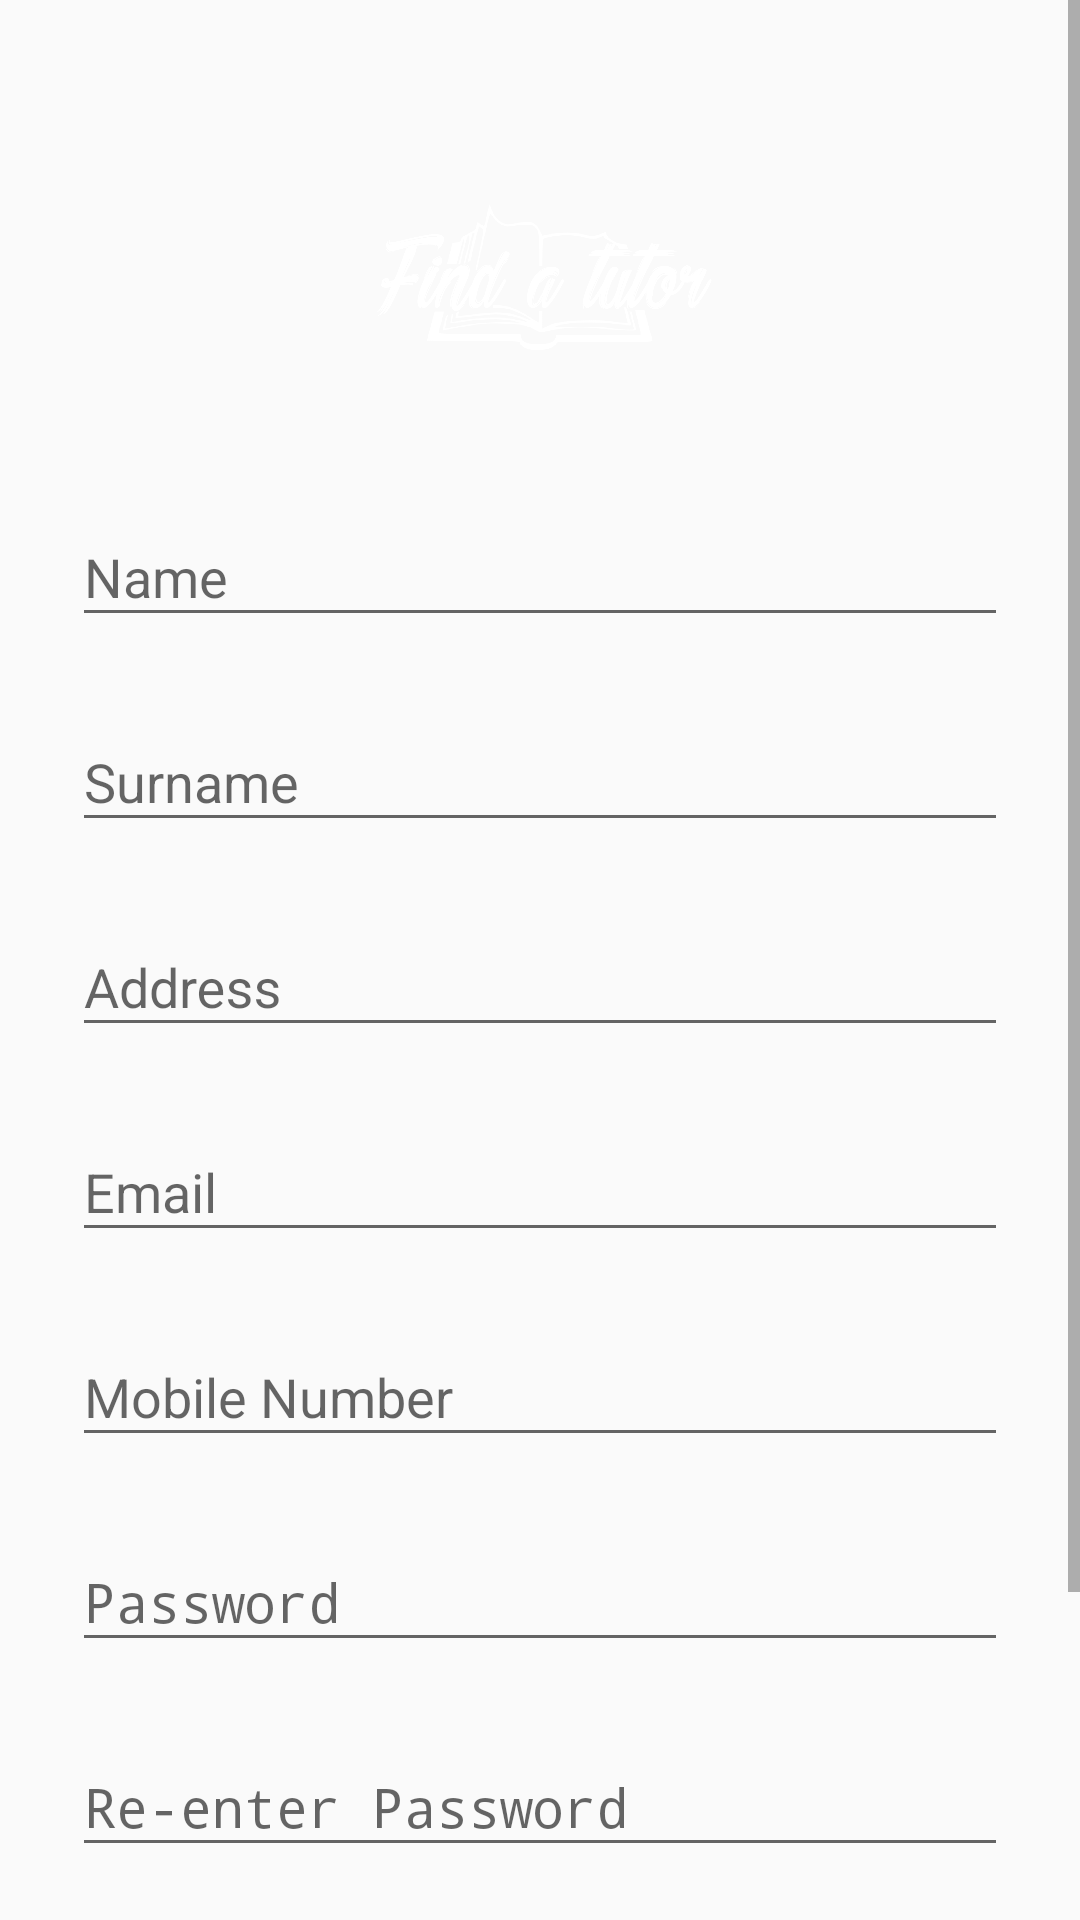

Layout XML and referenced resources for this Android screen:
<!-- AndroidManifest.xml: application theme AppTheme -->
<!-- res/layout/activity_signup.xml -->
<?xml version="1.0" encoding="utf-8"?>
<ScrollView
    xmlns:android="http://schemas.android.com/apk/res/android"
    android:layout_width="fill_parent"
    android:layout_height="fill_parent"
    android:fitsSystemWindows="true">

    <LinearLayout
        android:orientation="vertical"
        android:layout_width="match_parent"
        android:layout_height="wrap_content"
        android:paddingTop="56dp"
        android:paddingLeft="24dp"
        android:paddingRight="24dp">

        <ImageView android:src="@drawable/logo1"
            android:layout_width="wrap_content"
            android:layout_height="72dp"
            android:layout_marginBottom="24dp"
            android:layout_gravity="center_horizontal" />

        
        <android.support.design.widget.TextInputLayout
            android:layout_width="match_parent"
            android:layout_height="wrap_content"
            android:layout_marginTop="8dp"
            android:layout_marginBottom="8dp">
            <EditText android:id="@+id/input_name"
                android:layout_width="match_parent"
                android:layout_height="wrap_content"
                android:inputType="textPersonName"
                android:hint="@string/name" />
        </android.support.design.widget.TextInputLayout>

        <android.support.design.widget.TextInputLayout
            android:layout_width="match_parent"
            android:layout_height="wrap_content"
            android:layout_marginTop="8dp"
            android:layout_marginBottom="8dp">
            <EditText android:id="@+id/input_surname"
                android:layout_width="match_parent"
                android:layout_height="wrap_content"
                android:inputType="textPersonName"
                android:hint="@string/surname" />
        </android.support.design.widget.TextInputLayout>




        
        <android.support.design.widget.TextInputLayout
            android:layout_width="match_parent"
            android:layout_height="wrap_content"
            android:layout_marginTop="8dp"
            android:layout_marginBottom="8dp">
            <EditText android:id="@+id/input_address"
                android:layout_width="match_parent"
                android:layout_height="wrap_content"
                android:inputType="textPostalAddress"
                android:hint="@string/address" />
        </android.support.design.widget.TextInputLayout>



        
        <android.support.design.widget.TextInputLayout
            android:layout_width="match_parent"
            android:layout_height="wrap_content"
            android:layout_marginTop="8dp"
            android:layout_marginBottom="8dp">
            <EditText android:id="@+id/input_email"
                android:layout_width="match_parent"
                android:layout_height="wrap_content"
                android:inputType="textEmailAddress"
                android:hint="@string/email" />
        </android.support.design.widget.TextInputLayout>


        
        <android.support.design.widget.TextInputLayout
            android:layout_width="match_parent"
            android:layout_height="wrap_content"
            android:layout_marginTop="8dp"
            android:layout_marginBottom="8dp">
            <EditText android:id="@+id/input_mobile"
                android:layout_width="match_parent"
                android:layout_height="wrap_content"
                android:inputType="number"
                android:hint="@string/mobile_number" />
        </android.support.design.widget.TextInputLayout>

        
        <android.support.design.widget.TextInputLayout
            android:layout_width="match_parent"
            android:layout_height="wrap_content"
            android:layout_marginTop="8dp"
            android:layout_marginBottom="8dp">
            <EditText android:id="@+id/input_password"
                android:layout_width="match_parent"
                android:layout_height="wrap_content"
                android:inputType="textPassword"
                android:hint="@string/password"/>
        </android.support.design.widget.TextInputLayout>

        
        <android.support.design.widget.TextInputLayout
            android:layout_width="match_parent"
            android:layout_height="wrap_content"
            android:layout_marginTop="8dp"
            android:layout_marginBottom="8dp">
            <EditText android:id="@+id/input_reEnterPassword"
                android:layout_width="match_parent"
                android:layout_height="wrap_content"
                android:inputType="textPassword"
                android:hint="@string/re_enter_Password"/>
        </android.support.design.widget.TextInputLayout>

        
        <android.support.v7.widget.AppCompatButton
            android:id="@+id/btn_signup"
            android:layout_width="fill_parent"
            android:layout_height="wrap_content"
            android:layout_marginTop="24dp"
            android:layout_marginBottom="24dp"
            android:padding="12dp"
            android:text="@string/create_Account"/>

        <TextView android:id="@+id/link_login"
            android:layout_width="fill_parent"
            android:layout_height="wrap_content"
            android:layout_marginBottom="24dp"
            android:text="@string/already_a_member"
            android:gravity="center"
            android:textSize="16sp"/>

    </LinearLayout>
</ScrollView>
<!-- resources referenced by this layout -->
<resources>
  <!-- drawable logo1: png bitmap (drawable, 73595 bytes) -->
  <string name="address">Address</string>
  <string name="already_a_member">Already a member? Login</string>
  <string name="create_Account">Create Account</string>
  <string name="email">Email</string>
  <string name="mobile_number">Mobile Number</string>
  <string name="name">Name</string>
  <string name="password">Password</string>
  <string name="re_enter_Password">Re-enter Password</string>
  <string name="surname">Surname</string>
  <style name="AppTheme" parent="Theme.AppCompat.Light.DarkActionBar">
          
      </style>
</resources>
